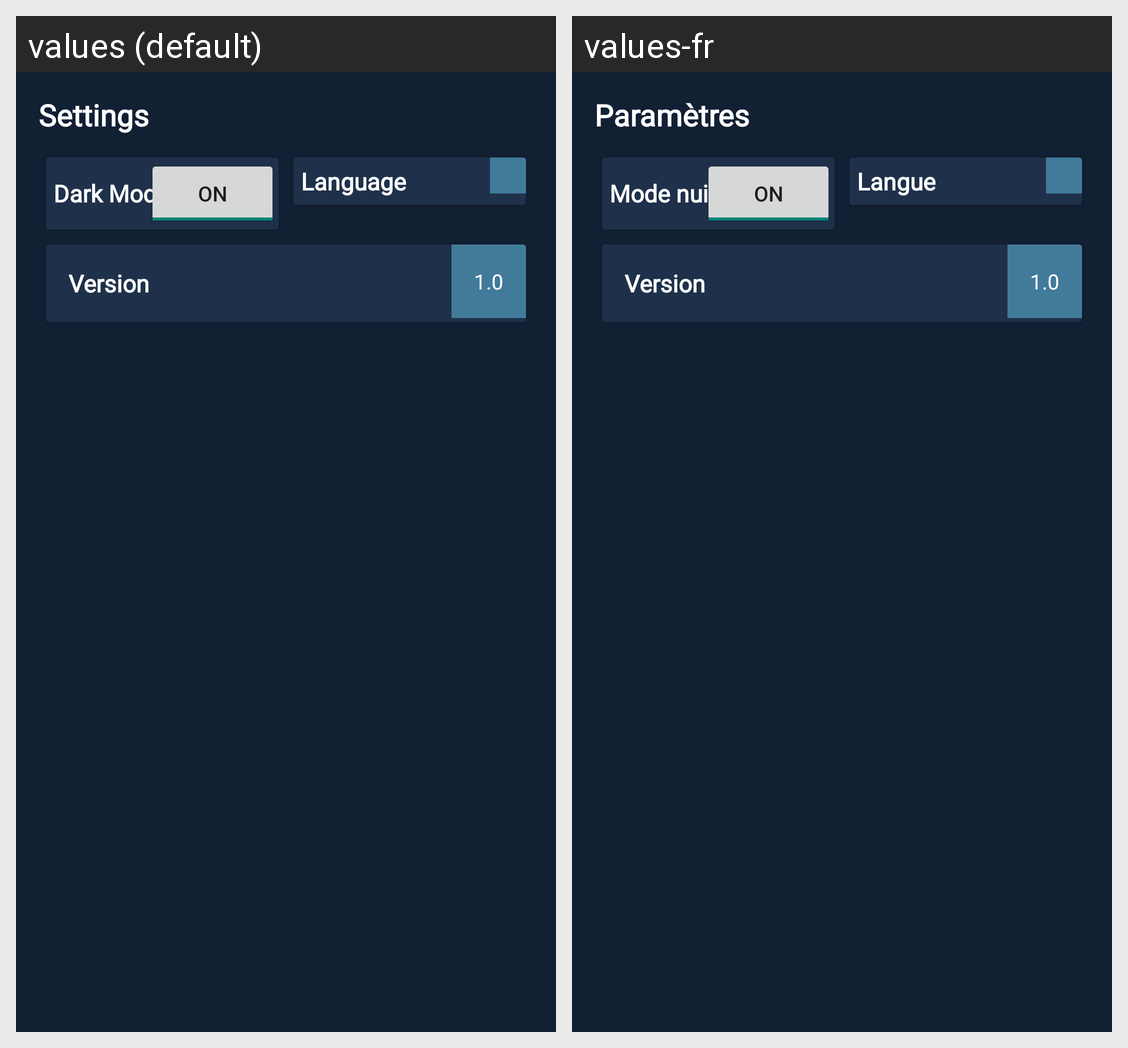

Here is an Android app screen in its default locale and in the app's own translations. Write out the translated-string differences for the strings that appear on this screen.
Android screen res/layout/fragment_settings.xml rendered under 2 locales, left to right: values (default), values-fr. Device: Nexus 5 (rendered at 1080×1920; each locale shown at half size, 540×960, under a caption strip naming it); theme AppTheme.
Strings drawn on this screen, with the default value and each locale's value (text and hints the layout hard-codes, and strings that could not be matched under every locale, appear in the picture but are not listed):

settings
  values: Settings
  values-fr: Paramètres

dark_mode
  values: Dark Mode
  values-fr: Mode nuit

language
  values: Language
  values-fr: Langue

version
  values: Version
  values-fr: Version
